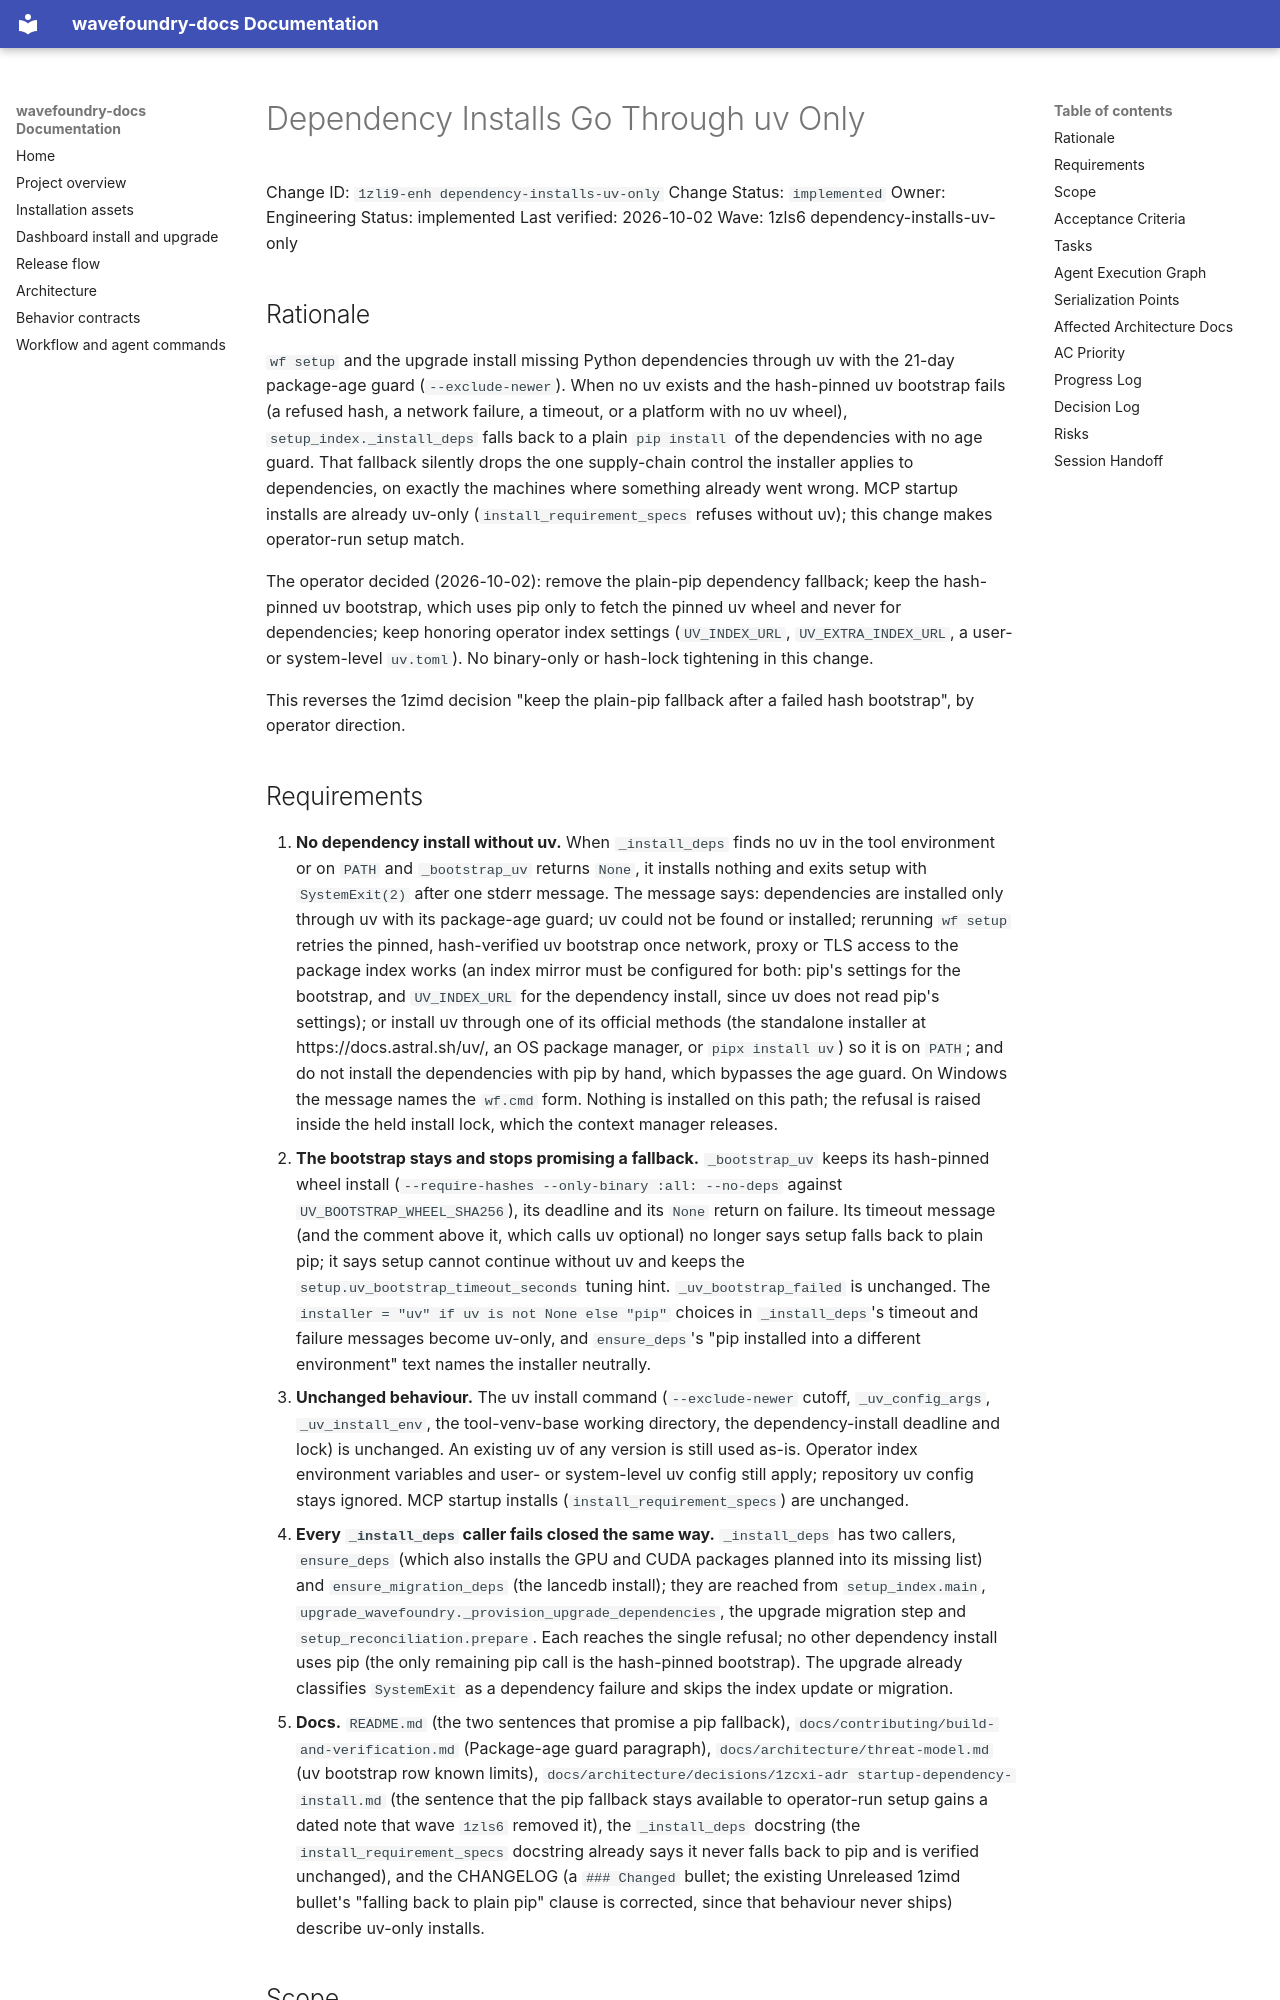

repository: coryhacking/wavefoundry · page: waves/1zls6 dependency-installs-uv-only/1zli9-enh dependency-installs-uv-only/index.html · generator: mkdocs

# Dependency Installs Go Through uv Only

Change ID: `1zli9-enh dependency-installs-uv-only`
Change Status: `implemented`
Owner: Engineering
Status: implemented
Last verified: 2026-10-02
Wave: 1zls6 dependency-installs-uv-only

## Rationale

`wf setup` and the upgrade install missing Python dependencies through uv with the 21-day package-age guard (`--exclude-newer`). When no uv exists and the hash-pinned uv bootstrap fails (a refused hash, a network failure, a timeout, or a platform with no uv wheel), `setup_index._install_deps` falls back to a plain `pip install` of the dependencies with no age guard. That fallback silently drops the one supply-chain control the installer applies to dependencies, on exactly the machines where something already went wrong. MCP startup installs are already uv-only (`install_requirement_specs` refuses without uv); this change makes operator-run setup match.

The operator decided (2026-10-02): remove the plain-pip dependency fallback; keep the hash-pinned uv bootstrap, which uses pip only to fetch the pinned uv wheel and never for dependencies; keep honoring operator index settings (`UV_INDEX_URL`, `UV_EXTRA_INDEX_URL`, a user- or system-level `uv.toml`). No binary-only or hash-lock tightening in this change.

This reverses the 1zimd decision "keep the plain-pip fallback after a failed hash bootstrap", by operator direction.
